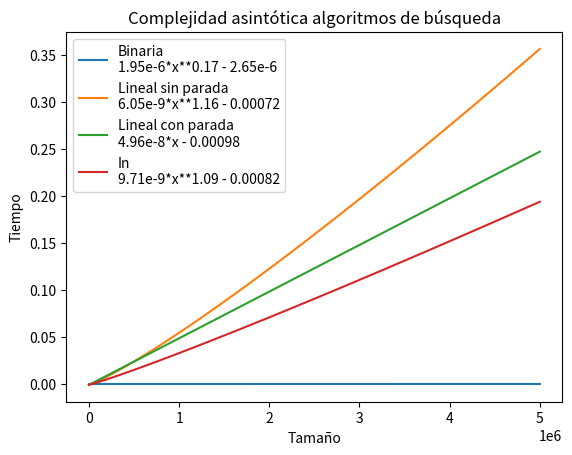

Source code (Python):
import matplotlib.pyplot as plt
import numpy as np
import sympy


def graficas_mmp(caso_medio, caso_mejor, caso_peor, limite, tipo):
    xlin = np.linspace(1, limite, 500)
    xsim = sympy.Symbol('x')
    plt.plot(xlin, caso_mejor(xlin), label='Caso mejor' + '\n' + str(caso_mejor(xsim)))
    plt.plot(xlin, caso_medio(xlin), label='Caso medio' + '\n' + str(caso_medio(xsim)))
    plt.plot(xlin, caso_peor(xlin), label='Caso peor' + '\n' + str(caso_peor(xsim)))
    plt.title('Complejidad asintótica')
    plt.xlabel('Tamaño')
    plt.ylabel(tipo)
    plt.legend()
    plt.show()


def graficas_mm(caso_medio, caso_mejor, limite, tipo):
    xlin = np.linspace(1, limite, 500)
    xsim = sympy.Symbol('x')
    plt.plot(xlin, caso_mejor(xlin), label='Caso mejor' + '\n' + str(caso_mejor(xsim)))
    plt.plot(xlin, caso_medio(xlin), label='Caso medio' + '\n' + str(caso_medio(xsim)))
    plt.title('Complejidad asintótica')
    plt.xlabel('Tamaño')
    plt.ylabel(tipo)
    plt.legend()
    plt.show()


def graficas_mp(caso_medio, caso_peor, limite, tipo):
    xlin = np.linspace(1, limite, 1000)
    xsim = sympy.Symbol('x')
    plt.plot(xlin, caso_medio(xlin), label='Caso medio' + '\n' + str(caso_medio(xsim)))
    plt.plot(xlin, caso_peor(xlin), label='Caso peor' + '\n' + str(caso_peor(xsim)))
    plt.title('Complejidad asintótica')
    plt.xlabel('Tamaño')
    plt.ylabel(tipo)
    plt.legend()
    plt.show()


# Ordenación burbuja
# Tiempo
def ord_burb_t(x):
    return 5.56e-8 * x ** 2 - 0.00017


def ord_burb_m_t(x):
    return 4.16e-8 * x ** 2 - 0.00077


def ord_burb_p_t(x):
    return 1.02e-7 * x ** 2 - 0.00065


# graficas_mmp(ord_burb_t, ord_burb_m_t, ord_burb_p_t, 3000, 'Tiempo')


# OE
def ord_burb_oe(x):
    return 1.75 * x ** 2 - 612.84


def ord_burb_m_oe(x):
    return 1.00045 * x ** 2 - 366.63


def ord_burb_p_oe(x):
    return 2.5 * x ** 2 - 237.57


# graficas_mmp(ord_burb_oe, ord_burb_m_oe, ord_burb_p_oe, 3000, 'Operaciones')


# Ordenación inserción
# Tiempo
def ord_ins_t(x):
    return 2.48e-8 * x ** 2 - 0.00044


def ord_ins_m_t(x):
    return 1.1e-8 * x ** 1.21 + 0.00051


def ord_ins_p_t(x):
    return 6.84e-8 * x ** 2 - 0.00072


# graficas_mmp(ord_ins_t, ord_ins_m_t, ord_ins_p_t, 3000, 'Tiempo')


# OE
def ord_ins_oe(x):
    return 0.75 * x ** 2 + 1862.89


def ord_ins_m_oe(x):
    return 5 * x - 3


def ord_ins_p_oe(x):
    return 1.5 * x ** 2 + 843.61


# graficas_mmp(ord_ins_oe, ord_ins_m_oe, ord_ins_p_oe, 3000, 'Operaciones')


# Ordenación selección
# Tiempo
def ord_sel_t(x):
    return 1.82e-8 * x ** 2 - 1.43e-5


def ord_sel_m_t(x):
    return 1.35e-8 * x ** 2 + 0.00048


# graficas_mm(ord_sel_t, ord_sel_m_t, 3000, 'Tiempo')


# OE
def ord_sel_oe(x):
    return 1.01 * x ** 2 + 5049.91


def ord_sel_m_oe(x):
    return 1 * x ** 2 + 1829.15


# graficas_mm(ord_sel_oe, ord_sel_m_oe, 3000, 'Operaciones')

# Ordenación sort
def ord_sort(x):
    return 1.17e-8 * x ** 1.23 + 0.00047


# xlin_ord = np.linspace(1, 3000, 500)
# xsim_ord = sympy.Symbol('x')
# plt.plot(xlin_ord, ord_burb_t(xlin_ord), label='Burbuja' + '\n' + str(ord_burb_t(xsim_ord)))
# plt.plot(xlin_ord, ord_ins_t(xlin_ord), label='Inserción' + '\n' + str(ord_ins_t(xsim_ord)))
# plt.plot(xlin_ord, ord_sel_t(xlin_ord), label='Selección' + '\n' + str(ord_sel_t(xsim_ord)))
# plt.plot(xlin_ord, ord_sort(xlin_ord), label='Sort' + '\n' + str(ord_sort(xsim_ord)))
# plt.title('Complejidad asintótica algoritmos de ordenación')
# plt.xlabel('Tamaño')
# plt.ylabel('Tiempo')
# plt.legend()
# plt.show()


# Búsqueda binaria
def bus_bin_t(x):
    return 1.95e-6 * x ** 0.17 - 2.65e-6


def bus_bin_p_t(x):
    return 2.14e-6 * x ** 0.17 - 2.86e-6


# graficas_mp(bus_bin_t, bus_bin_p_t, 8e6, 'Tiempo')


def bus_bin_oe(x):
    if type(x) == sympy.Symbol:
        return 4.93 * sympy.log(x, 2) + 2.8
    return 4.93 * np.log2(x) + 2.8


def bus_bin_p_oe(x):
    if type(x) == sympy.Symbol:
        return 4.96 * sympy.log(x, 2) + 7.19
    return 4.96 * np.log2(x) + 7.19


# graficas_mp(bus_bin_oe, bus_bin_p_oe, 8e6, 'Operaciones')


# Búsqueda lineal ineficiente
def bus_1a1_inef_t(x):
    return 6.05e-9 * x ** 1.16 - 0.00072


# Búsqueda lineal eficiente
def bus_1a1_efi_t(x):
    return 4.96e-8 * x - 0.00098


def bus_1a1_efi_p_t(x):
    return 5.57e-9 * x ** 1.17 - 0.00068


# graficas_mp(bus_1a1_efi_t, bus_1a1_efi_p_t, 4e6, 'Tiempo')


def bus_1a1_efi_oe(x):
    return 1.59 * x + 2452.15


def bus_1a1_efi_p_oe(x):
    return 2 * x + 2


# graficas_mp(bus_1a1_efi_oe, bus_1a1_efi_p_oe, 4e6, 'Operaciones')


# Búsqueda in
def bus_in(x):
    return 9.71e-9 * x ** 1.09 - 0.00082


xlin_bus = np.linspace(1, 5e6, 1000)
xsim_bus = sympy.Symbol('x')
plt.plot(xlin_bus, bus_bin_t(xlin_bus), label='Binaria' + '\n' + str(bus_bin_t(xsim_bus)))
plt.plot(xlin_bus, bus_1a1_inef_t(xlin_bus), label='Lineal sin parada' + '\n' + str(bus_1a1_inef_t(xsim_bus)))
plt.plot(xlin_bus, bus_1a1_efi_t(xlin_bus), label='Lineal con parada' + '\n' + str(bus_1a1_efi_t(xsim_bus)))
plt.plot(xlin_bus, bus_in(xlin_bus), label='In' + '\n' + str(bus_in(xsim_bus)))
plt.title('Complejidad asintótica algoritmos de búsqueda')
plt.xlabel('Tamaño')
plt.ylabel('Tiempo')
plt.legend()
plt.show()
